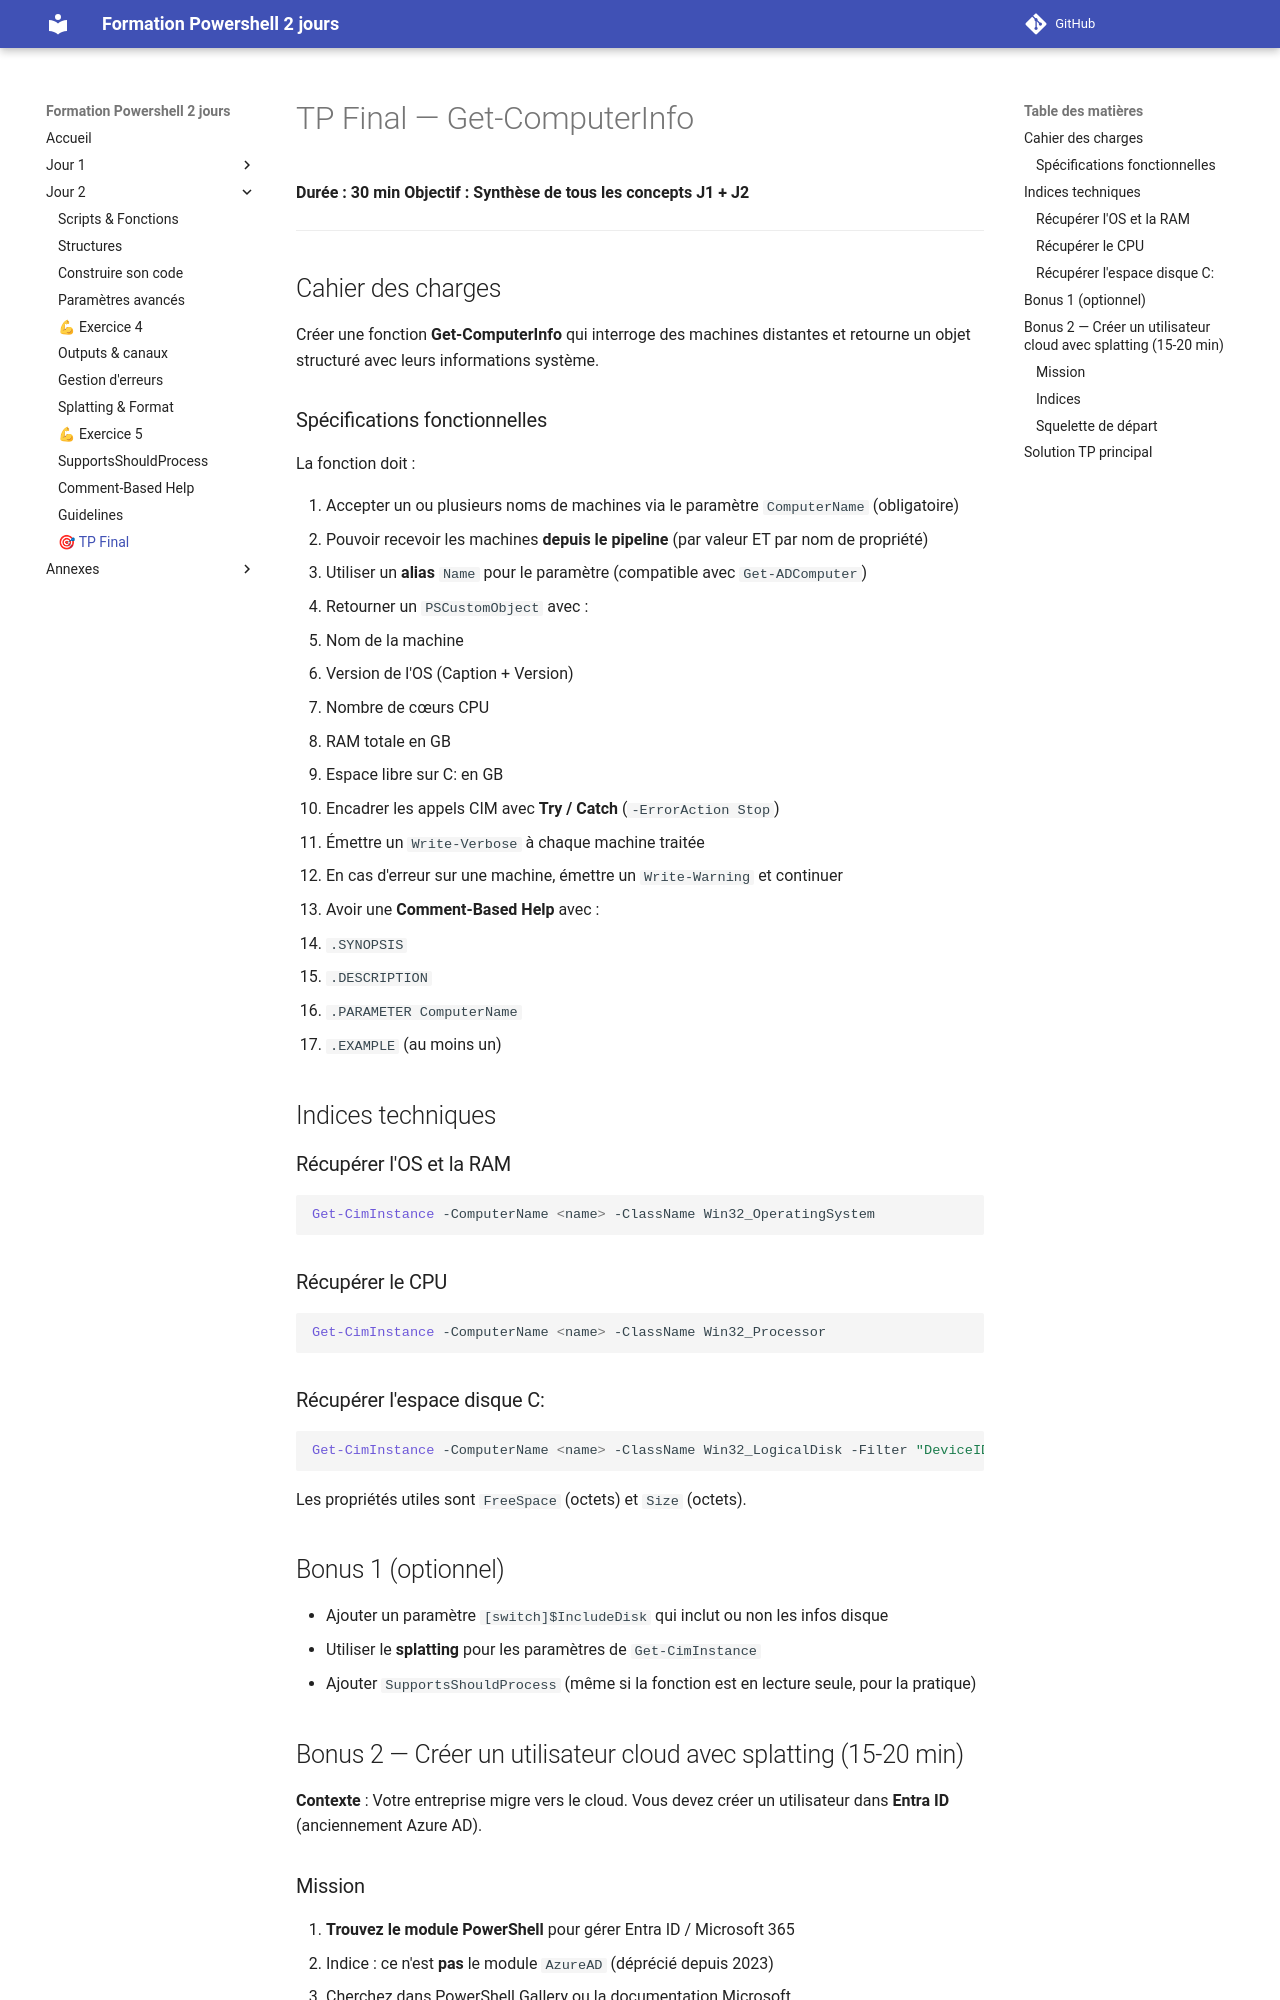

repository: Emyel/Powershell-Formation-2jours · page: j2_tp_final/index.html · generator: mkdocs

# TP Final — Get-ComputerInfo

**Durée : 30 min**
**Objectif : Synthèse de tous les concepts J1 + J2**

---

## Cahier des charges

Créer une fonction **Get-ComputerInfo** qui interroge des machines distantes et retourne un objet structuré avec leurs informations système.

### Spécifications fonctionnelles

La fonction doit :

1. Accepter un ou plusieurs noms de machines via le paramètre `ComputerName` (obligatoire)
2. Pouvoir recevoir les machines **depuis le pipeline** (par valeur ET par nom de propriété)
3. Utiliser un **alias** `Name` pour le paramètre (compatible avec `Get-ADComputer`)
4. Retourner un `PSCustomObject` avec :
   - Nom de la machine
   - Version de l'OS (Caption + Version)
   - Nombre de cœurs CPU
   - RAM totale en GB
   - Espace libre sur C: en GB
5. Encadrer les appels CIM avec **Try / Catch** (`-ErrorAction Stop`)
6. Émettre un `Write-Verbose` à chaque machine traitée
7. En cas d'erreur sur une machine, émettre un `Write-Warning` et continuer
8. Avoir une **Comment-Based Help** avec :
   - `.SYNOPSIS`
   - `.DESCRIPTION`
   - `.PARAMETER ComputerName`
   - `.EXAMPLE` (au moins un)


## Indices techniques

### Récupérer l'OS et la RAM

```powershell
Get-CimInstance -ComputerName <name> -ClassName Win32_OperatingSystem
```

### Récupérer le CPU

```powershell
Get-CimInstance -ComputerName <name> -ClassName Win32_Processor
```

### Récupérer l'espace disque C:

```powershell
Get-CimInstance -ComputerName <name> -ClassName Win32_LogicalDisk -Filter "DeviceID='C:'"
```

Les propriétés utiles sont `FreeSpace` (octets) et `Size` (octets).


## Bonus 1 (optionnel)

- Ajouter un paramètre `[switch]$IncludeDisk` qui inclut ou non les infos disque
- Utiliser le **splatting** pour les paramètres de `Get-CimInstance`
- Ajouter `SupportsShouldProcess` (même si la fonction est en lecture seule, pour la pratique)


## Bonus 2 — Créer un utilisateur cloud avec splatting (15-20 min)

**Contexte** : Votre entreprise migre vers le cloud. Vous devez créer un utilisateur dans **Entra ID** (anciennement Azure AD).

### Mission

1. **Trouvez le module PowerShell** pour gérer Entra ID / Microsoft 365
   - Indice : ce n'est **pas** le module `AzureAD` (déprécié depuis 2023)
   - Cherchez dans PowerShell Gallery ou la documentation Microsoft

2. **Installez le module** (si pas déjà fait)

3. **Connectez-vous** à votre tenant Entra ID

4. **Trouvez la cmdlet** pour créer un utilisateur
   - Indice : elle suit la convention `Verb-Noun`
   - Le verbe est `New`, le nom fait référence à "User"

5. **Créez un utilisateur** avec le **splatting** :

**Données utilisateur** :
```
Prénom         : Leia
Nom            : Organa
Email (UPN)    : leia.organa@votredomaine.onmicrosoft.com
Mot de passe   : ChangeMe2024!
```

**Contraintes** :
- Utiliser le **splatting** (hashtable de paramètres)
- Le mot de passe doit forcer un changement à la première connexion
- Le compte doit être **activé** (`AccountEnabled`)
- Ajouter une **Comment-Based Help** basique

### Indices

Pour créer un utilisateur cloud, vous aurez besoin de :
- `DisplayName` (nom complet)
- `UserPrincipalName` (email de connexion)
- `MailNickname` (alias email, souvent prénom.nom)
- `GivenName` (prénom)
- `Surname` (nom de famille)
- `PasswordProfile` (hashtable avec `Password` et `ForceChangePasswordNextSignIn`)
- `AccountEnabled` (booléen)

### Squelette de départ

```powershell
function New-CloudUser {
    [CmdletBinding()]
    param (
        # Vos paramètres ici
    )

    # Se connecter si nécessaire
    # Connect-...

    # Construire la hashtable de splatting
    $NewUserParams = @{
        # Vos paramètres ici
    }

    # Appeler la cmdlet
    # New-...User @NewUserParams
}
```


<details>
<summary><strong>Solution Bonus 2</strong></summary>

### Étape 1 : Installer et se connecter

```powershell
# Le module est Microsoft.Graph
Install-Module Microsoft.Graph -Scope CurrentUser

# Se connecter
Connect-MgGraph -Scopes "User.ReadWrite.All"
```
